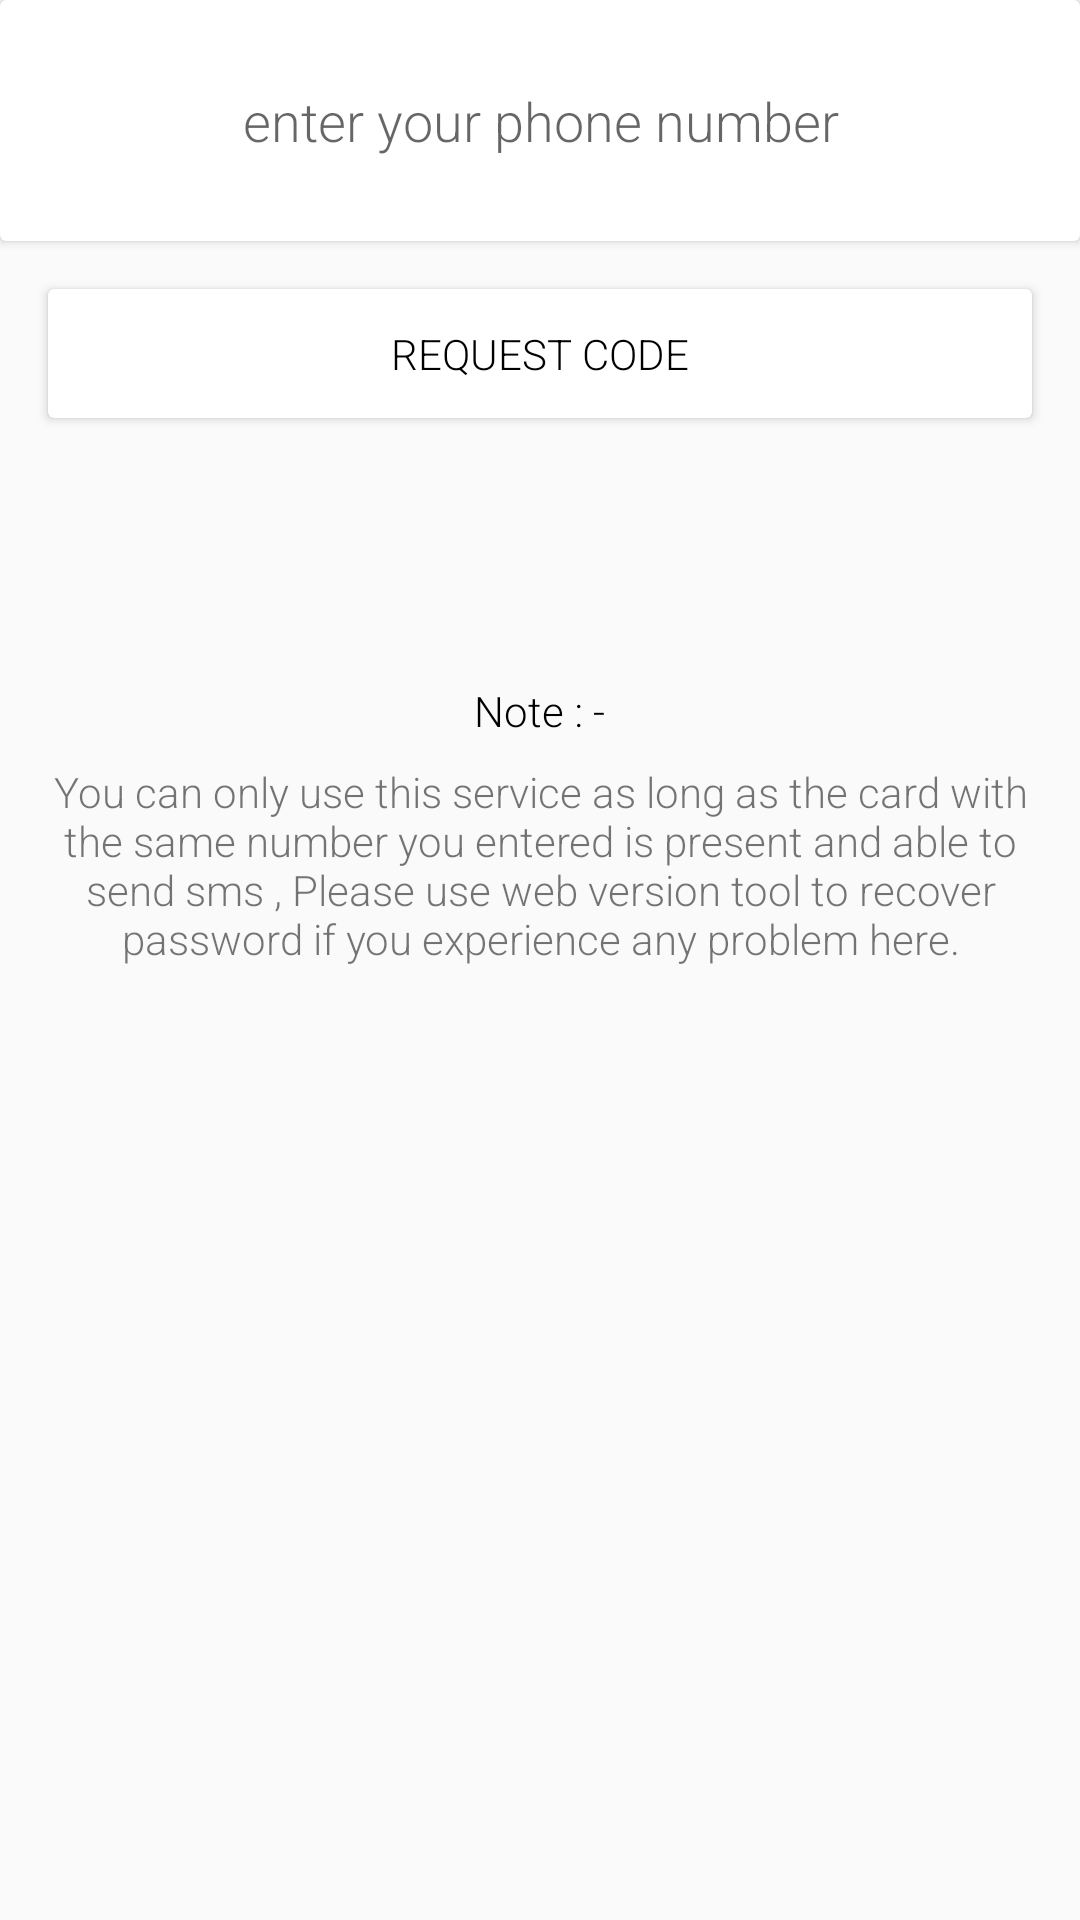

Reconstruct the res/layout file that produces this screen, plus the resources it refers to.
<!-- AndroidManifest.xml: application theme AppTheme -->
<!-- res/layout/activity_forgot_password.xml -->
<?xml version="1.0" encoding="utf-8"?>
<LinearLayout xmlns:android="http://schemas.android.com/apk/res/android"
    xmlns:tools="http://schemas.android.com/tools"
    xmlns:app="http://schemas.android.com/apk/res-auto"
    android:orientation="vertical"
    android:layout_width="match_parent"
    android:layout_height="match_parent"
    app:layout_behavior="@string/appbar_scrolling_view_behavior"
    tools:context=".activities.ShareActivity"
    >

    <android.support.v7.widget.CardView
        android:layout_width="match_parent"
        android:layout_height="wrap_content">
        <LinearLayout
            android:layout_width="match_parent"
            android:layout_margin="16dp"
            android:background="@color/white"
            android:layout_height="wrap_content">


            <EditText
                android:layout_width="match_parent"
                android:layout_marginLeft="2dp"
                android:layout_marginTop="12dp"
                android:layout_marginRight="2dp"
                android:gravity="center"
                android:background="@android:color/transparent"
                android:fontFamily="sans-serif-light"
                android:layout_marginBottom="12dp"
                android:hint="enter your phone number"
                android:id="@+id/editText3"
                android:layout_height="wrap_content" />

        </LinearLayout>
    </android.support.v7.widget.CardView>

    <android.support.v7.widget.CardView
        android:layout_width="match_parent"
        android:layout_marginRight="16dp"
        android:layout_marginTop="16dp"
        android:layout_marginLeft="16dp"
        android:layout_height="wrap_content">
        <LinearLayout
            android:layout_width="match_parent"
            android:orientation="vertical"
            android:id="@+id/button4"
            android:layout_height="wrap_content">

            <TextView
                android:layout_width="wrap_content"
                android:layout_marginLeft="16dp"
                android:layout_marginTop="12dp"
                android:fontFamily="sans-serif-light"
                android:layout_marginBottom="12dp"
                android:layout_marginRight="16dp"
                android:layout_gravity="center"
                android:textColor="#000"
                android:text="REQUEST CODE"
                android:layout_height="wrap_content" />
        </LinearLayout>

    </android.support.v7.widget.CardView>

    <ProgressBar
        android:layout_width="25dp"
        android:layout_height="25dp"
        android:id="@+id/progressBar6"
        android:layout_gravity="center"
        android:layout_below="@+id/button4"
        android:layout_centerHorizontal="true"
        android:layout_marginTop="39dp" />

    <TextView
        android:layout_width="wrap_content"
        android:layout_height="wrap_content"
        android:textAppearance="?android:attr/textAppearanceSmall"
        android:text="Note : -"
        android:layout_marginRight="16dp"
        android:textColor="#000"
        android:layout_marginTop="24dp"
        android:layout_marginLeft="16dp"
        android:fontFamily="sans-serif-light"
        android:gravity="center"
        android:layout_gravity="center_horizontal" />
    <TextView
        android:layout_width="wrap_content"
        android:layout_height="wrap_content"
        android:textAppearance="?android:attr/textAppearanceSmall"
        android:text="You can only use this service as long as the card with the same number you entered is present and able to send sms , Please use web version tool to recover password if you experience any problem here."
        android:layout_marginRight="16dp"
        android:layout_marginTop="8dp"
        android:layout_marginLeft="16dp"
        android:fontFamily="sans-serif-light"
        android:gravity="center"
        android:layout_alignTop="@+id/progressBar6"
        android:layout_alignParentLeft="true"
        android:layout_alignParentStart="true" />
</LinearLayout>
<!-- resources referenced by this layout -->
<resources>
  <color name="white">#fff</color>
  <style name="AppTheme" parent="Theme.AppCompat.Light.DarkActionBar">
          
          <item name="colorPrimary">@color/colorPrimary</item>
          <item name="colorPrimaryDark">@color/colorPrimaryDark</item>
          <item name="colorAccent">@color/colorAccent</item>
          <item name="android:textColorSecondary">@color/white</item>
  
      </style>
  <color name="colorPrimary">#2196f3</color>
  <color name="colorPrimaryDark">#1976d2</color>
  <color name="colorAccent">#e91e63</color>
</resources>
